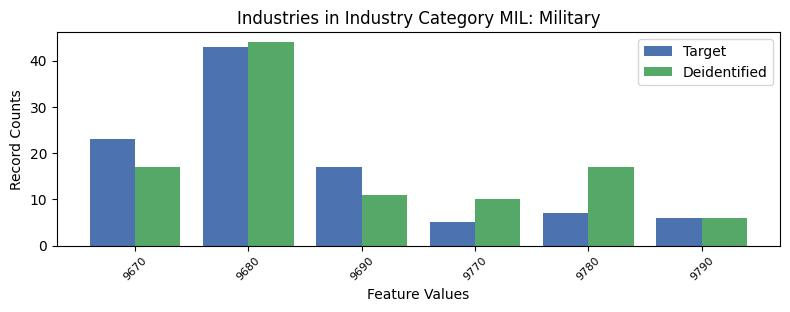

The table this chart was drawn from, first rows:
, INDP, count_target, count_deidentified
0, 9670, 23, 17
3, 9680, 43, 44
4, 9690, 17, 11
5, 9770, 5, 10
1, 9780, 7, 17
2, 9790, 6, 6
